Run: headless pygame with SDL's dummy video driver; simulated clock (each Clock.tick advances the game by its frame time, no real sleeping); random seed 0; keys injected as events and as key.get_pressed() state; no mouse input.
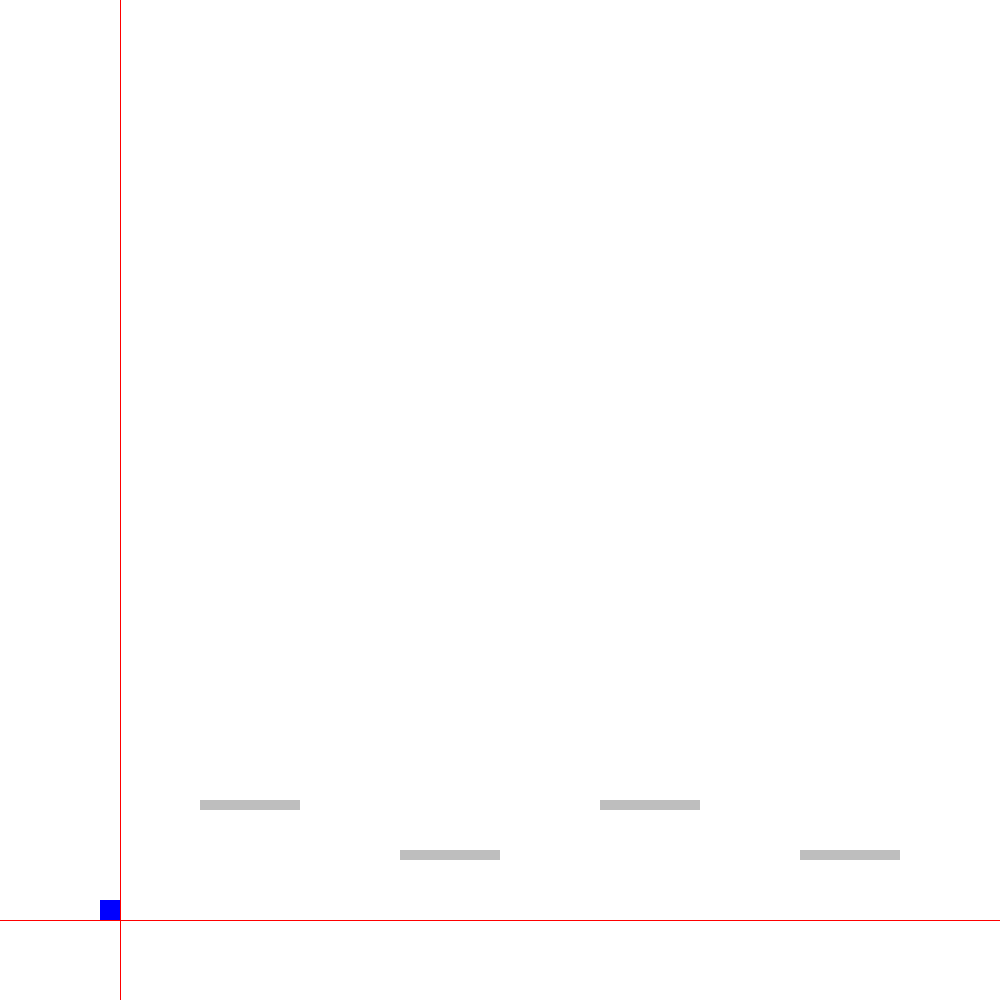
Frame 1 of 4 · flips 1–60 · no input
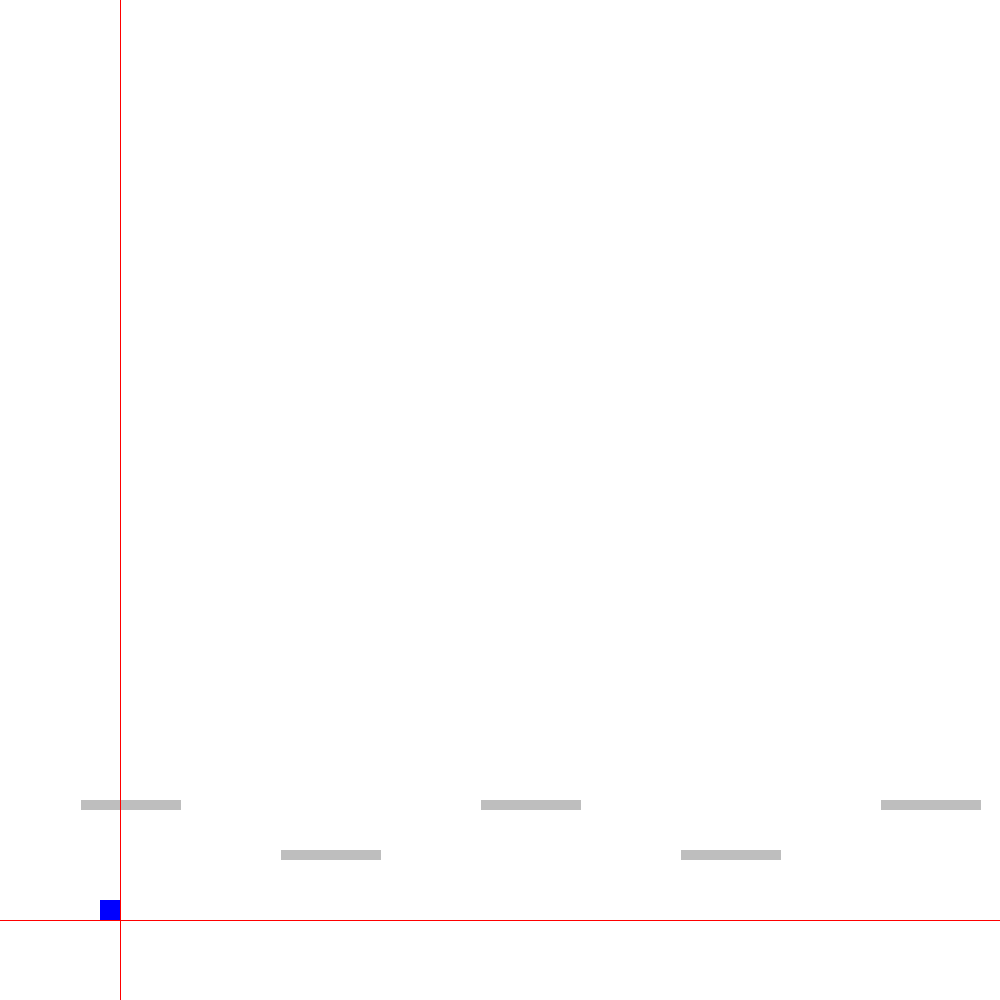
Frame 2 of 4 · flips 61–180 · tapped SPACE, RETURN · held RIGHT (→), D
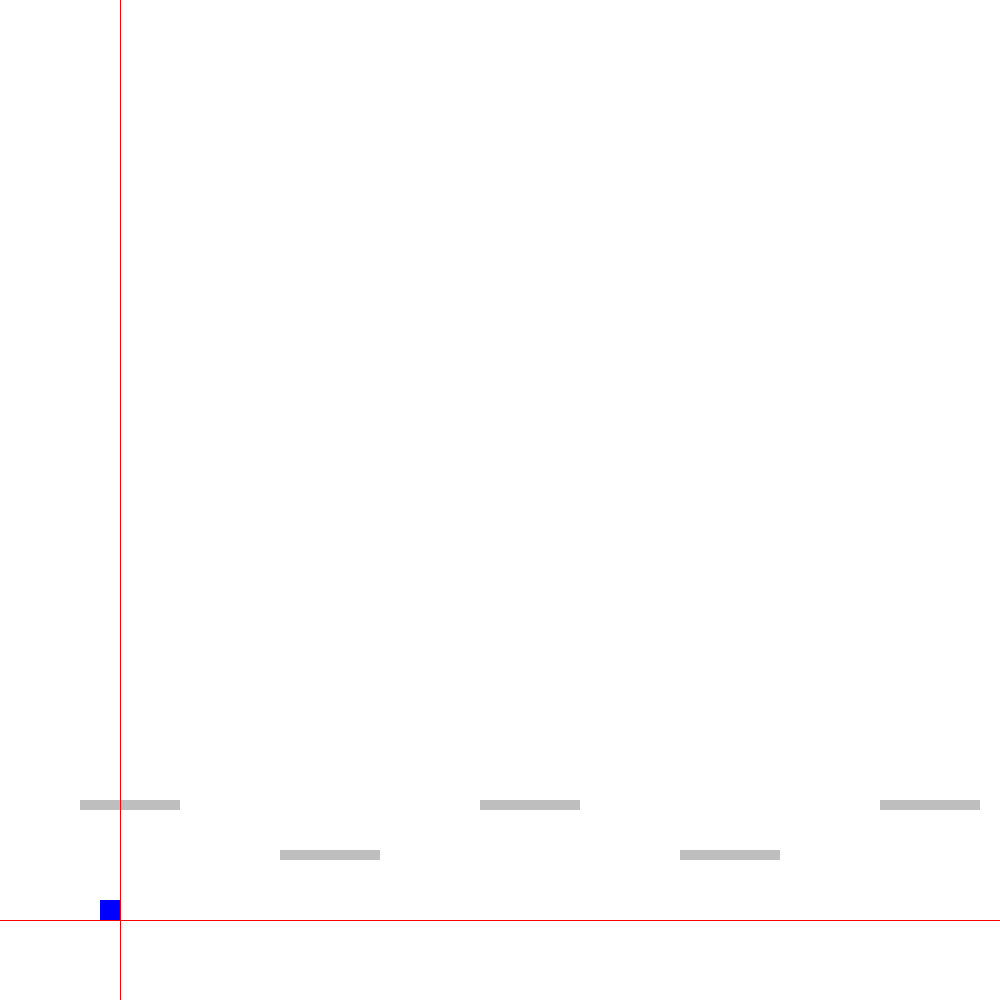
Frame 3 of 4 · flips 181–300 · held DOWN (↓), S
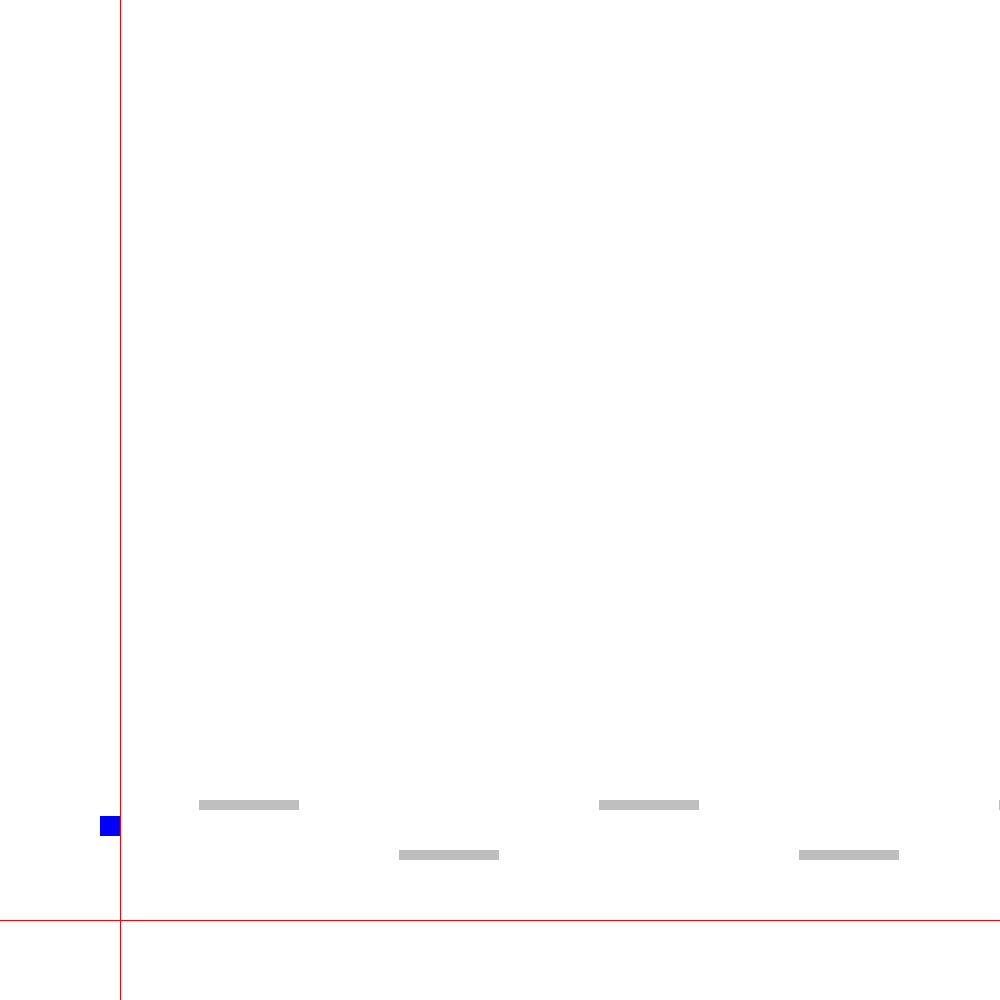
Frame 4 of 4 · flips 301–420 · held LEFT (←), A, UP (↑), W

The pygame program that drew these frames:

import random
import math
import pygame

screenSize = [1500, 1000]
pygame.init()
screen = pygame.display.set_mode((screenSize[0] - 500, screenSize[1]))

class Player:
    def __init__(self):
        self.x =100
        self.y = screenSize[1] - 100
        self.w = 20
        self.h = 20
        self.yv = 0
        self.startY = 0
        self.g = 0.005
        self.jumping = False
        self.onPlatform = False
    def draw(self):
        pygame.draw.rect(screen, "blue", (self.x, self.y, self.w, self.h))
        pygame.draw.line(screen, "red", (0, screenSize[1] - 100 + self.h), (screenSize[0], screenSize[1] - 100 + self.h))
        pygame.draw.line(screen, "red", (self.x + self.w, 0), (self.x + self.w, screenSize[1]))
    def move(self):
        keys = pygame.key.get_pressed()
        if(keys[pygame.K_a]):
            background.x += 1
        elif(keys[pygame.K_d]):
            background.x -= 1
        if(keys[pygame.K_w]):
            if(not self.jumping):
                self.startY = self.y
                self.yv = -1
                self.jumping = True
        if(self.jumping):
            self.jump()
    def jump(self):
        self.yv += self.g
        self.y += self.yv
        if(self.y >= screenSize[1]- 100 or player.onPlatform):
            self.y = self.startY
            self.jumping = False
            return
        


        
        


class Background:
    def __init__(self):
        self.x = 0
        self.y = 0
        self.w = screenSize[0]
        self.h = screenSize[1]
        self.platforms = []
    def createPlatforms(self):
        platX = 0
        for n in range(15):
            platX += 200
            if n % 2 == 0:
                platY = screenSize[1] - 200
            else:
                platY = screenSize[1] - 150
            self.platforms.append(Platform(platX, platY, 100, 10))
    def draw(self):
        for platform in self.platforms:
            platform.draw()
            platform.collisionCheck()
        player.draw()
                
                

class Platform:
    def __init__(self, x, y, w, h):
        self.x = x
        self.y = y
        self.w = w
        self.h = h
        self.color = "grey"
    def draw(self):
        pygame.draw.rect(screen, self.color, (self.x + background.x, self.y, self.w, self.h))
    def collisionCheck(self):
        if(player.x + player.w - background.x >= self.x and player.x - background.x <= self.x + self.w):
            if(player.y + player.h >= self.y and player.y <= self.y + self.h):
                player.y = self.y - player.h
                player.jumping = False
                player.onPlatform = True
                return
        #     if(pl)
        # player.onPlatform = False
        # player.jumping = True
        # player.yv = 0

    





background = Background()
player = Player()

def loop():
    running = True
    background.createPlatforms()
    while running:
        screen.fill("white")
        background.draw()
        player.move()
        pygame.display.flip()
        for event in pygame.event.get():
            if event.type == pygame.QUIT:
                pygame.quit()

loop()
